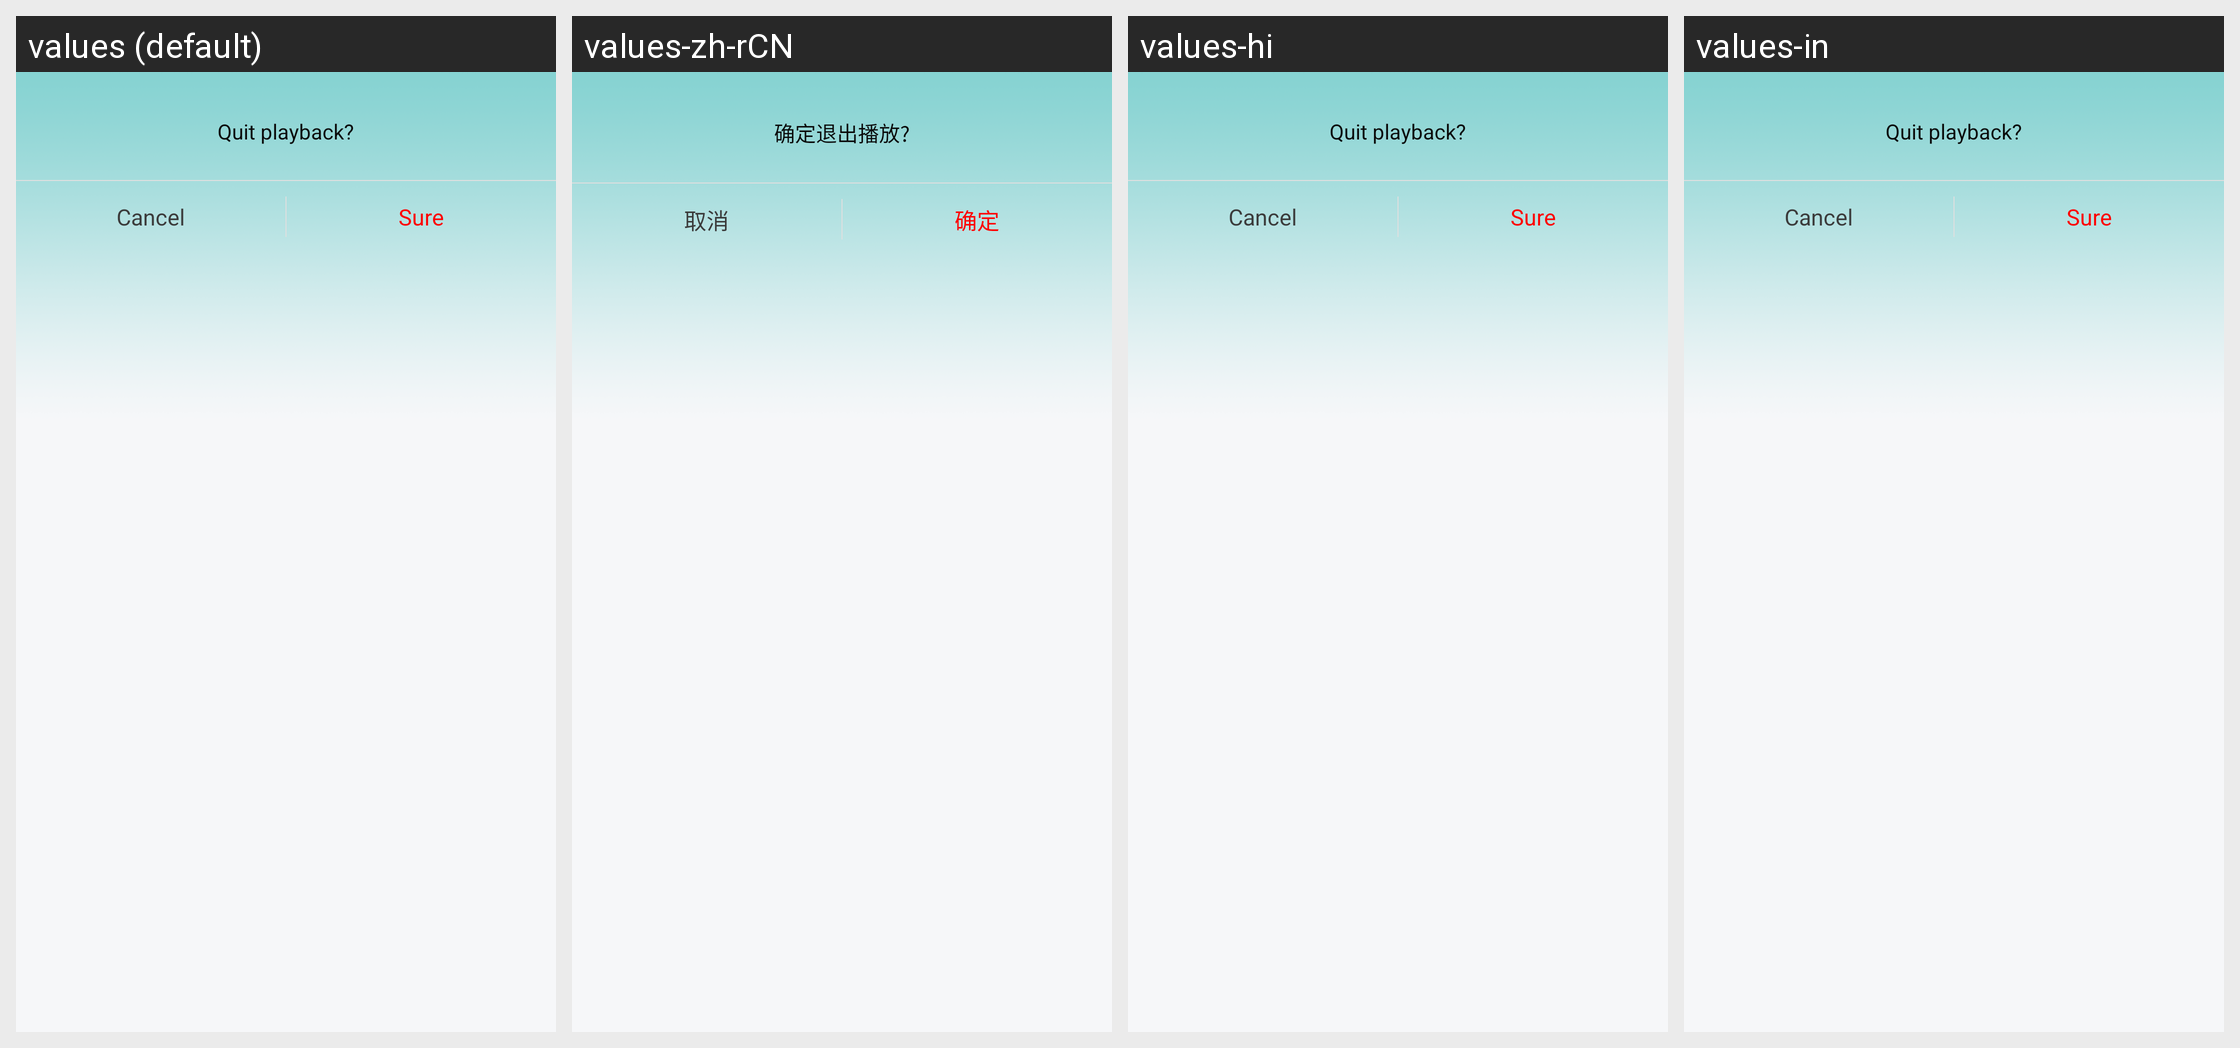

The Android screen above is rendered under several locales of the same app. Produce the string resources it draws, with the default and per-locale values.
Android screen res/layout/dialog_exit_play.xml rendered under 4 locales, left to right: values (default), values-zh-rCN, values-hi, values-in. Device: Nexus 5 (rendered at 1080×1920; each locale shown at half size, 540×960, under a caption strip naming it); theme Theme.Start.
Other locales in the repository, not shown: values-af, values-am, values-ar, values-as, values-az, values-be, values-bg, values-bn, values-bn-rIN, values-bs, values-ca, values-cs, values-da, values-de, values-el, values-en-rGB, values-es, values-es-rUS, values-et, values-eu, values-fa, values-fi, values-fr, values-fr-rCA, values-gem, values-gl, values-gu, values-hr, values-hu, values-hy, values-id, values-is, values-it, values-iw, values-ja, values-ka, values-kk, values-km, values-kn, values-ko, values-ky, values-lo, values-lt, values-lv, values-mk, values-ml, values-mn, values-mr, values-ms, values-my, values-nb, values-ne, values-nl, values-or, values-pa, values-pl, values-pt, values-pt-rBR, values-pt-rPT, values-ro, values-ru, values-si, values-sk, values-sl, values-sq, values-sr, values-sv, values-sw, values-ta, values-te, values-th, values-tl, values-tr, values-tw, values-uk, values-ur, values-uz, values-vi, values-zh, values-zh-rHK, values-zh-rTW, values-zu.
Strings drawn on this screen, with the default value and each locale's value (text and hints the layout hard-codes, and strings that could not be matched under every locale, appear in the picture but are not listed):

dialog_exit_play_tips
  values: Quit playback?
  values-zh-rCN: 确定退出播放?
  values-hi: Quit playback?  [not translated; the default value is used]
  values-in: Quit playback?  [not translated; the default value is used]

biz_add_cancel
  values: Cancel
  values-zh-rCN: 取消
  values-hi: Cancel  [not translated; the default value is used]
  values-in: Cancel  [not translated; the default value is used]

biz_add_creat
  values: Sure
  values-zh-rCN: 确定
  values-hi: Sure  [not translated; the default value is used]
  values-in: Sure  [not translated; the default value is used]
